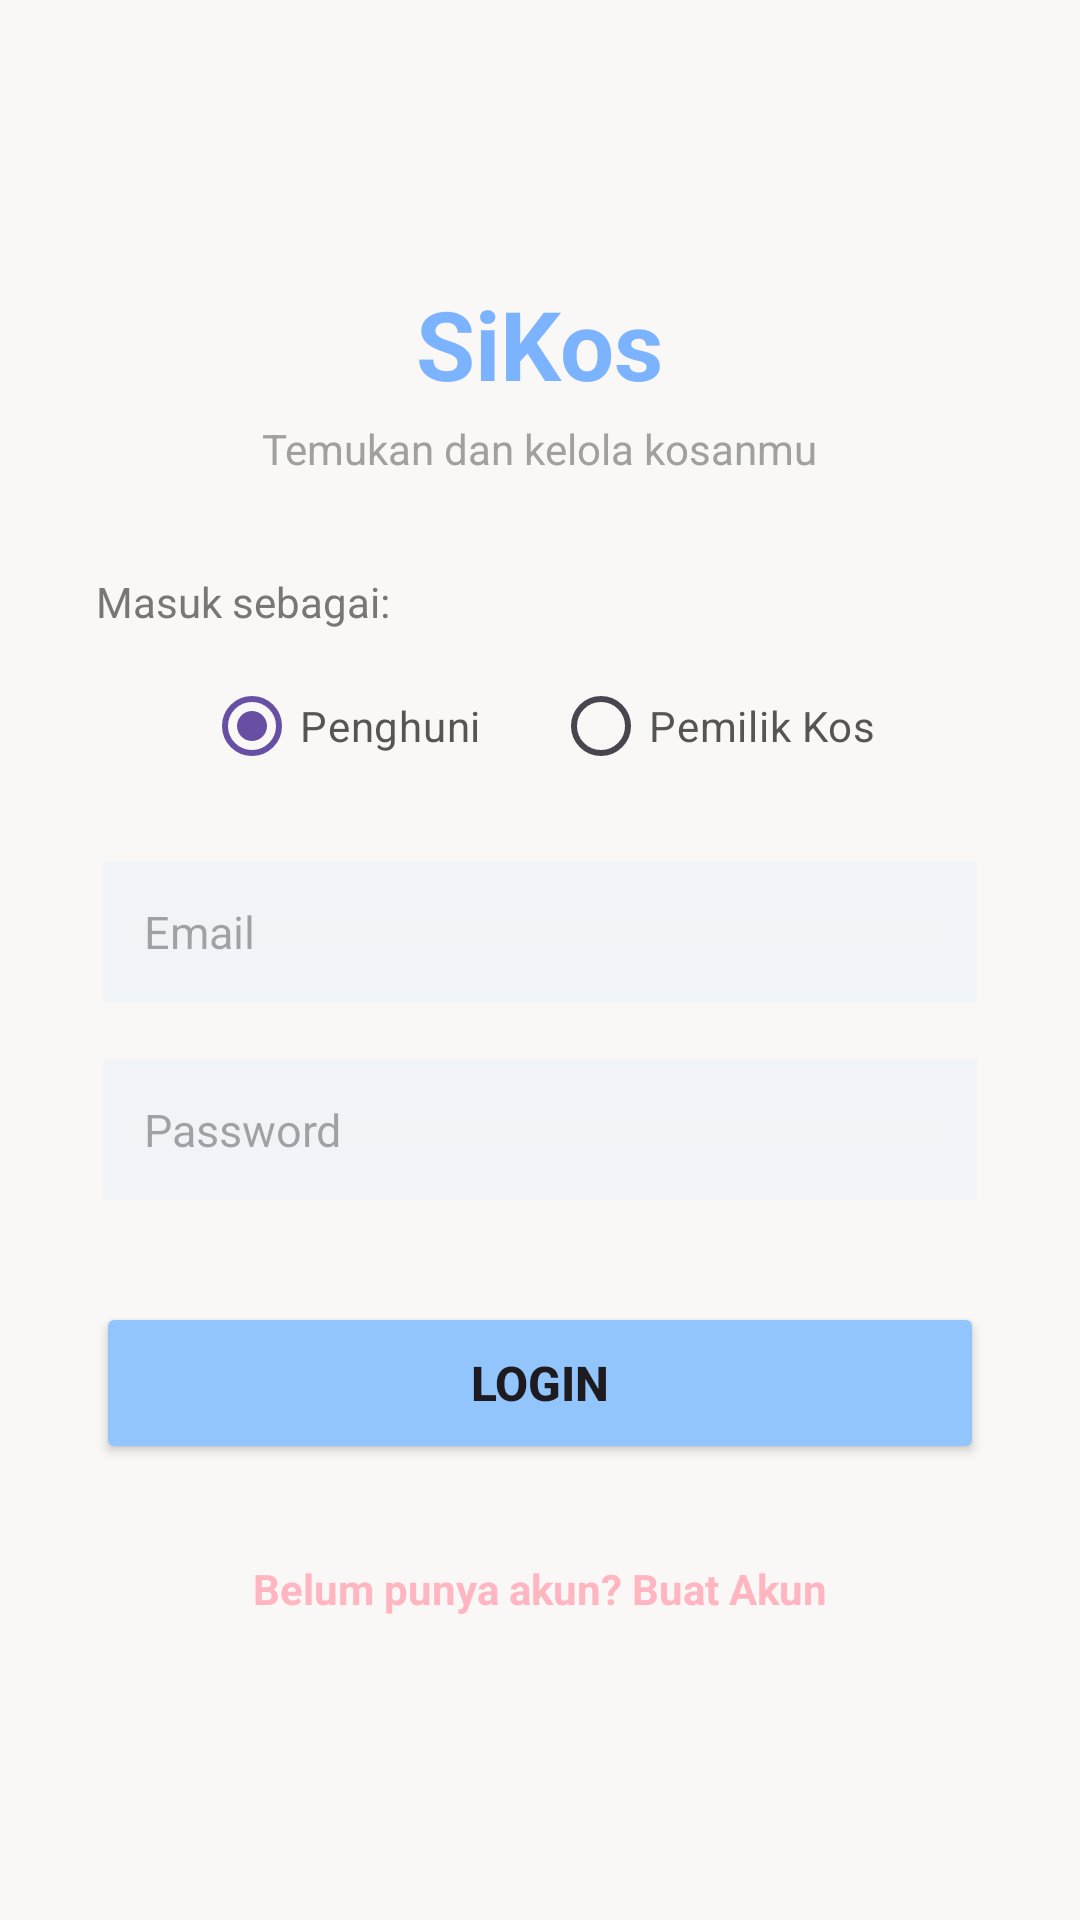

Android layout source for this screen:
<!-- AndroidManifest.xml: application theme Theme.SIKosAndroid -->
<!-- res/layout/activity_login.xml -->
<?xml version="1.0" encoding="utf-8"?>
<LinearLayout xmlns:android="http://schemas.android.com/apk/res/android"
    xmlns:app="http://schemas.android.com/apk/res-auto"
    android:layout_width="match_parent"
    android:layout_height="match_parent"
    android:orientation="vertical"
    android:padding="32dp"
    android:gravity="center"
    android:background="#FAF8F6">

    
    <TextView
        android:layout_width="wrap_content"
        android:layout_height="wrap_content"
        android:text="SiKos"
        android:textSize="32sp"
        android:textStyle="bold"
        android:textColor="#7BB3FF"
        android:layout_marginBottom="4dp"/>

    <TextView
        android:layout_width="wrap_content"
        android:layout_height="wrap_content"
        android:text="Temukan dan kelola kosanmu"
        android:textSize="14sp"
        android:textColor="#A0A0A0"
        android:layout_marginBottom="32dp"/>

    
    <TextView
        android:layout_width="wrap_content"
        android:layout_height="wrap_content"
        android:layout_gravity="start"
        android:text="Masuk sebagai:"
        android:textSize="14sp"
        android:textColor="#777777"
        android:layout_marginBottom="8dp"/>

    <RadioGroup
        android:id="@+id/rgRole"
        android:layout_width="match_parent"
        android:layout_height="wrap_content"
        android:orientation="horizontal"
        android:layout_marginBottom="20dp"
        android:gravity="center_horizontal">

        <RadioButton
            android:id="@+id/rbPenghuni"
            android:layout_width="wrap_content"
            android:layout_height="wrap_content"
            android:text="Penghuni"
            android:checked="true"
            android:buttonTint="#FFB6C1"
            android:textColor="#555555"
            android:layout_marginEnd="24dp"/>

        <RadioButton
            android:id="@+id/rbPemilik"
            android:layout_width="wrap_content"
            android:layout_height="wrap_content"
            android:text="Pemilik Kos"
            android:buttonTint="#7BB3FF"
            android:textColor="#555555"/>
    </RadioGroup>

    
    <EditText
        android:id="@+id/etEmail"
        android:layout_width="match_parent"
        android:layout_height="54dp"
        android:hint="Email"
        android:inputType="textEmailAddress"
        android:paddingHorizontal="16dp"
        android:textSize="15sp"
        android:background="@android:drawable/edit_text"
        android:backgroundTint="#F0F4F8"/>

    
    <TextView
        android:id="@+id/tvErrorEmail"
        android:layout_width="match_parent"
        android:layout_height="wrap_content"
        android:textColor="#FF6B6B"
        android:textSize="12sp"
        android:layout_marginTop="4dp"
        android:paddingHorizontal="4dp"
        android:visibility="gone"/>

    
    <EditText
        android:id="@+id/etPassword"
        android:layout_width="match_parent"
        android:layout_height="54dp"
        android:hint="Password"
        android:inputType="textPassword"
        android:layout_marginTop="12dp"
        android:paddingHorizontal="16dp"
        android:textSize="15sp"
        android:background="@android:drawable/edit_text"
        android:backgroundTint="#F0F4F8"/>

    
    <TextView
        android:id="@+id/tvErrorPassword"
        android:layout_width="match_parent"
        android:layout_height="wrap_content"
        android:textColor="#FF6B6B"
        android:textSize="12sp"
        android:layout_marginTop="4dp"
        android:paddingHorizontal="4dp"
        android:visibility="gone"/>

    
    <Button
        android:id="@+id/btnLogin"
        android:layout_width="match_parent"
        android:layout_height="54dp"
        android:text="Login"
        android:textSize="16sp"
        android:textStyle="bold"
        android:layout_marginTop="28dp"
        android:backgroundTint="#93C5FD"
        app:cornerRadius="12dp"/>

    
    <TextView
        android:id="@+id/tvDaftarAkun"
        android:layout_width="wrap_content"
        android:layout_height="wrap_content"
        android:text="Belum punya akun? Buat Akun"
        android:textSize="14sp"
        android:textColor="#FFB6C1"
        android:textStyle="bold"
        android:layout_marginTop="24dp"
        android:padding="8dp"/>

</LinearLayout>
<!-- resources referenced by this layout -->
<resources>
  <style name="Theme.SIKosAndroid" parent="Base.Theme.SIKosAndroid" />
  <style name="Base.Theme.SIKosAndroid" parent="Theme.Material3.DayNight.NoActionBar">
          
          
      </style>
</resources>
